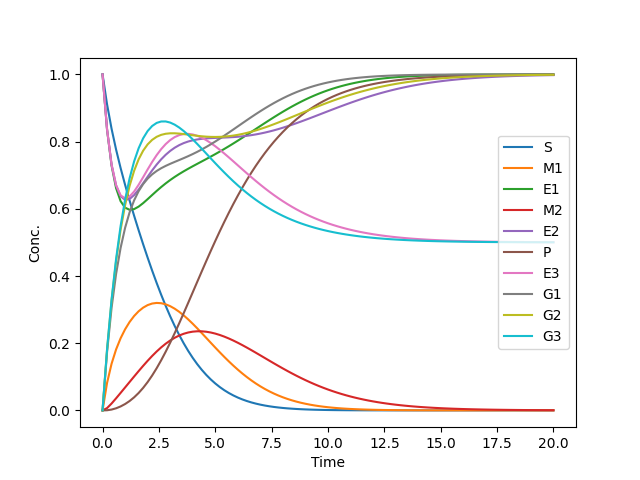

The data file committed next to this chart (first rows):
time, S, M1, E1, M2, E2, P, E3, G1, G2, G3
0.000000e+00, 1.000000e+00, 0.000000e+00, 1.000000e+00, 0.000000e+00, 1.000000e+00, 0.000000e+00, 1.000000e+00, 0.000000e+00, 0.000000e+00, 0.000000e+00
2.000000e-01, 9.108869e-01, 8.178158e-02, 8.357336e-01, 6.894043e-03, 8.362295e-01, 4.374593e-04, 8.362529e-01, 1.735565e-01, 1.807943e-01, 1.812465e-01
4.000000e-01, 8.382979e-01, 1.387981e-01, 7.285493e-01, 2.043157e-02, 7.315792e-01, 2.472401e-03, 7.318502e-01, 3.050318e-01, 3.268593e-01, 3.294189e-01
6.000000e-01, 7.764634e-01, 1.813305e-01, 6.616139e-01, 3.593442e-02, 6.695728e-01, 6.271676e-03, 6.705890e-01, 4.057927e-01, 4.438833e-01, 4.502002e-01
8.000000e-01, 7.216363e-01, 2.145859e-01, 6.228142e-01, 5.201592e-02, 6.377099e-01, 1.176193e-02, 6.401340e-01, 4.834103e-01, 5.370176e-01, 5.482511e-01
1.000000e+00, 6.714145e-01, 2.413564e-01, 6.033871e-01, 6.827660e-02, 6.266161e-01, 1.895242e-02, 6.311511e-01, 5.432965e-01, 6.106189e-01, 6.274027e-01
1.200000e+00, 6.243025e-01, 2.631766e-01, 5.970016e-01, 8.458154e-02, 6.293340e-01, 2.793937e-02, 6.366255e-01, 5.894853e-01, 6.682918e-01, 6.907926e-01
1.400000e+00, 5.794163e-01, 2.808989e-01, 5.991117e-01, 1.008263e-01, 6.407591e-01, 3.885851e-02, 6.513271e-01, 6.250665e-01, 7.130020e-01, 7.409829e-01
1.600000e+00, 5.362826e-01, 2.950030e-01, 6.064891e-01, 1.168728e-01, 6.571990e-01, 5.184154e-02, 6.713930e-01, 6.524478e-01, 7.471917e-01, 7.800664e-01
1.800000e+00, 4.946972e-01, 3.057736e-01, 6.168771e-01, 1.325437e-01, 6.760325e-01, 6.698551e-02, 6.940034e-01, 6.735280e-01, 7.728784e-01, 8.097594e-01
2.000000e+00, 4.546248e-01, 3.134020e-01, 6.287345e-01, 1.476386e-01, 6.954459e-01, 8.433462e-02, 7.171319e-01, 6.898149e-01, 7.917339e-01, 8.314811e-01
2.200000e+00, 4.161281e-01, 3.180471e-01, 6.410421e-01, 1.619529e-01, 7.142292e-01, 1.038719e-01, 7.393535e-01, 7.025108e-01, 8.051473e-01, 8.464198e-01
2.400000e+00, 3.793183e-01, 3.198666e-01, 6.531606e-01, 1.752958e-01, 7.316216e-01, 1.255192e-01, 7.597001e-01, 7.125740e-01, 8.142727e-01, 8.555850e-01
2.600000e+00, 3.443209e-01, 3.190349e-01, 6.647212e-01, 1.875017e-01, 7.471905e-01, 1.491425e-01, 7.775484e-01, 7.207678e-01, 8.200680e-01, 8.598477e-01
2.800000e+00, 3.112521e-01, 3.157492e-01, 6.755449e-01, 1.984380e-01, 7.607392e-01, 1.745607e-01, 7.925354e-01, 7.276972e-01, 8.233266e-01, 8.599695e-01
3.000000e+00, 2.802057e-01, 3.102297e-01, 6.855825e-01, 2.080081e-01, 7.722373e-01, 2.015565e-01, 8.044935e-01, 7.338378e-01, 8.247021e-01, 8.566239e-01
3.200000e+00, 2.512448e-01, 3.027161e-01, 6.948696e-01, 2.161516e-01, 7.817670e-01, 2.298875e-01, 8.134003e-01, 7.395597e-01, 8.247301e-01, 8.504097e-01
3.400000e+00, 2.243993e-01, 2.934621e-01, 7.034941e-01, 2.228414e-01, 7.894832e-01, 2.592972e-01, 8.193399e-01, 7.451461e-01, 8.238466e-01, 8.418607e-01
3.600000e+00, 1.996661e-01, 2.827289e-01, 7.115726e-01, 2.280804e-01, 7.955837e-01, 2.895246e-01, 8.224725e-01, 7.508085e-01, 8.224029e-01, 8.314517e-01
3.800000e+00, 1.770116e-01, 2.707789e-01, 7.192327e-01, 2.318968e-01, 8.002867e-01, 3.203127e-01, 8.230097e-01, 7.566996e-01, 8.206796e-01, 8.196030e-01
4.000000e+00, 1.563759e-01, 2.578696e-01, 7.266018e-01, 2.343395e-01, 8.038162e-01, 3.514149e-01, 8.211960e-01, 7.629234e-01, 8.188982e-01, 8.066838e-01
4.200000e+00, 1.376781e-01, 2.442481e-01, 7.337995e-01, 2.354738e-01, 8.063911e-01, 3.826000e-01, 8.172945e-01, 7.695434e-01, 8.172301e-01, 7.930150e-01
4.400000e+00, 1.208201e-01, 2.301470e-01, 7.409324e-01, 2.353770e-01, 8.082182e-01, 4.136560e-01, 8.115743e-01, 7.765906e-01, 8.158059e-01, 7.788728e-01
4.600000e+00, 1.056920e-01, 2.157809e-01, 7.480901e-01, 2.341354e-01, 8.094865e-01, 4.443918e-01, 8.043018e-01, 7.840688e-01, 8.147226e-01, 7.644918e-01
4.800000e+00, 9.217624e-02, 2.013438e-01, 7.553451e-01, 2.318409e-01, 8.103661e-01, 4.746390e-01, 7.957341e-01, 7.919606e-01, 8.140492e-01, 7.500688e-01
5.000000e+00, 8.015157e-02, 1.870075e-01, 7.627516e-01, 2.285890e-01, 8.110063e-01, 5.042519e-01, 7.861141e-01, 8.002310e-01, 8.138322e-01, 7.357659e-01
5.200000e+00, 6.949591e-02, 1.729214e-01, 7.703464e-01, 2.244762e-01, 8.115362e-01, 5.331065e-01, 7.756669e-01, 8.088321e-01, 8.140997e-01, 7.217145e-01
5.400000e+00, 6.008906e-02, 1.592117e-01, 7.781502e-01, 2.195988e-01, 8.120650e-01, 5.611005e-01, 7.645984e-01, 8.177064e-01, 8.148648e-01, 7.080189e-01
5.600000e+00, 5.181465e-02, 1.459826e-01, 7.861685e-01, 2.140518e-01, 8.126834e-01, 5.881510e-01, 7.530934e-01, 8.267894e-01, 8.161291e-01, 6.947597e-01
5.800000e+00, 4.456158e-02, 1.333175e-01, 7.943941e-01, 2.079274e-01, 8.134651e-01, 6.141935e-01, 7.413162e-01, 8.360129e-01, 8.178843e-01, 6.819972e-01
6.000000e+00, 3.822503e-02, 1.212798e-01, 8.028082e-01, 2.013148e-01, 8.144680e-01, 6.391803e-01, 7.294104e-01, 8.453070e-01, 8.201147e-01, 6.697743e-01
6.200000e+00, 3.270706e-02, 1.099152e-01, 8.113829e-01, 1.942995e-01, 8.157363e-01, 6.630783e-01, 7.175000e-01, 8.546024e-01, 8.227988e-01, 6.581191e-01
6.400000e+00, 2.791699e-02, 9.925313e-02, 8.200832e-01, 1.869624e-01, 8.173017e-01, 6.858675e-01, 7.056903e-01, 8.638321e-01, 8.259101e-01, 6.470480e-01
6.600000e+00, 2.377148e-02, 8.930897e-02, 8.288682e-01, 1.793800e-01, 8.191850e-01, 7.075395e-01, 6.940698e-01, 8.729326e-01, 8.294189e-01, 6.365671e-01
6.800000e+00, 2.019444e-02, 8.008569e-02, 8.376937e-01, 1.716240e-01, 8.213976e-01, 7.280959e-01, 6.827110e-01, 8.818457e-01, 8.332926e-01, 6.266746e-01
7.000000e+00, 1.711685e-02, 7.157583e-02, 8.465134e-01, 1.637607e-01, 8.239428e-01, 7.475466e-01, 6.716725e-01, 8.905188e-01, 8.374966e-01, 6.173622e-01
7.200000e+00, 1.447645e-02, 6.376326e-02, 8.552803e-01, 1.558513e-01, 8.268168e-01, 7.659089e-01, 6.610002e-01, 8.989060e-01, 8.419951e-01, 6.086169e-01
7.400000e+00, 1.221735e-02, 5.662482e-02, 8.639485e-01, 1.479517e-01, 8.300100e-01, 7.832061e-01, 6.507291e-01, 9.069681e-01, 8.467515e-01, 6.004215e-01
7.600000e+00, 1.028966e-02, 5.013183e-02, 8.724738e-01, 1.401122e-01, 8.335078e-01, 7.994663e-01, 6.408841e-01, 9.146731e-01, 8.517289e-01, 5.927563e-01
7.800000e+00, 8.649036e-03, 4.425152e-02, 8.808150e-01, 1.323779e-01, 8.372916e-01, 8.147216e-01, 6.314823e-01, 9.219962e-01, 8.568904e-01, 5.855996e-01
8.000000e+00, 7.256239e-03, 3.894817e-02, 8.889344e-01, 1.247883e-01, 8.413395e-01, 8.290073e-01, 6.225332e-01, 9.289192e-01, 8.621997e-01, 5.789281e-01
8.200000e+00, 6.076711e-03, 3.418424e-02, 8.967985e-01, 1.173781e-01, 8.456272e-01, 8.423610e-01, 6.140406e-01, 9.354304e-01, 8.676213e-01, 5.727182e-01
8.400000e+00, 5.080134e-03, 2.992128e-02, 9.043783e-01, 1.101765e-01, 8.501282e-01, 8.548221e-01, 6.060030e-01, 9.415243e-01, 8.731208e-01, 5.669455e-01
8.600000e+00, 4.240028e-03, 2.612069e-02, 9.116496e-01, 1.032082e-01, 8.548148e-01, 8.664311e-01, 5.984151e-01, 9.472007e-01, 8.786653e-01, 5.615860e-01
8.800000e+00, 3.533352e-03, 2.274436e-02, 9.185930e-01, 9.649307e-02, 8.596588e-01, 8.772292e-01, 5.912680e-01, 9.524640e-01, 8.842234e-01, 5.566160e-01
9.000000e+00, 2.940137e-03, 1.975521e-02, 9.251939e-01, 9.004676e-02, 8.646311e-01, 8.872579e-01, 5.845501e-01, 9.573232e-01, 8.897658e-01, 5.520120e-01
9.200000e+00, 2.443141e-03, 1.711759e-02, 9.314421e-01, 8.388090e-02, 8.697031e-01, 8.965584e-01, 5.782479e-01, 9.617904e-01, 8.952651e-01, 5.477515e-01
9.400000e+00, 2.027528e-03, 1.479757e-02, 9.373320e-01, 7.800340e-02, 8.748466e-01, 9.051715e-01, 5.723462e-01, 9.658807e-01, 9.006960e-01, 5.438126e-01
9.600000e+00, 1.680581e-03, 1.276318e-02, 9.428616e-01, 7.241884e-02, 8.800339e-01, 9.131374e-01, 5.668289e-01, 9.696115e-01, 9.060358e-01, 5.401744e-01
9.800000e+00, 1.391434e-03, 1.098453e-02, 9.480331e-01, 6.712881e-02, 8.852387e-01, 9.204952e-01, 5.616787e-01, 9.730017e-01, 9.112639e-01, 5.368170e-01
1.000000e+01, 1.150829e-03, 9.433905e-03, 9.528513e-01, 6.213220e-02, 8.904358e-01, 9.272831e-01, 5.568783e-01, 9.760716e-01, 9.163622e-01, 5.337211e-01
1.020000e+01, 9.509062e-04, 8.085790e-03, 9.573242e-01, 5.742561e-02, 8.956016e-01, 9.335377e-01, 5.524099e-01, 9.788418e-01, 9.213151e-01, 5.308687e-01
1.040000e+01, 7.850118e-04, 6.916834e-03, 9.614621e-01, 5.300363e-02, 9.007142e-01, 9.392945e-01, 5.482559e-01, 9.813335e-01, 9.261093e-01, 5.282427e-01
1.060000e+01, 6.475260e-04, 5.905802e-03, 9.652771e-01, 4.885918e-02, 9.057533e-01, 9.445875e-01, 5.443988e-01, 9.835676e-01, 9.307338e-01, 5.258270e-01
1.080000e+01, 5.337159e-04, 5.033496e-03, 9.687831e-01, 4.498379e-02, 9.107006e-01, 9.494490e-01, 5.408215e-01, 9.855648e-01, 9.351800e-01, 5.236062e-01
1.100000e+01, 4.396053e-04, 4.282645e-03, 9.719950e-01, 4.136787e-02, 9.155399e-01, 9.539099e-01, 5.375072e-01, 9.873449e-01, 9.394411e-01, 5.215660e-01
1.120000e+01, 3.618611e-04, 3.637790e-03, 9.749285e-01, 3.800098e-02, 9.202566e-01, 9.579994e-01, 5.344397e-01, 9.889273e-01, 9.435125e-01, 5.196932e-01
1.140000e+01, 2.976952e-04, 3.085160e-03, 9.776000e-01, 3.487203e-02, 9.248384e-01, 9.617451e-01, 5.316035e-01, 9.903301e-01, 9.473915e-01, 5.179749e-01
1.160000e+01, 2.447799e-04, 2.612541e-03, 9.800261e-01, 3.196952e-02, 9.292747e-01, 9.651732e-01, 5.289834e-01, 9.915706e-01, 9.510770e-01, 5.163995e-01
1.180000e+01, 2.011754e-04, 2.209144e-03, 9.822233e-01, 2.928168e-02, 9.335567e-01, 9.683080e-01, 5.265652e-01, 9.926648e-01, 9.545694e-01, 5.149560e-01
... 41 more rows
